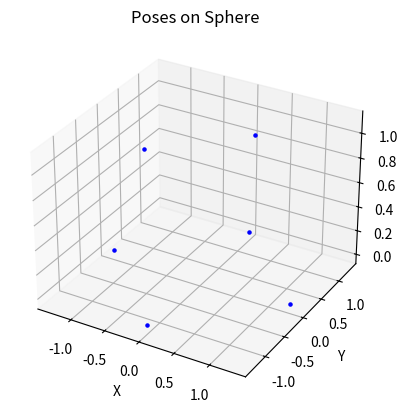

The matplotlib source for this figure:
import math
import numpy as np
import matplotlib.pyplot as plt
from mpl_toolkits.mplot3d import Axes3D

def pose_spherical(theta, phi, r):
    x = r * np.sin(phi) * np.cos(theta)
    y = r * np.sin(phi) * np.sin(theta)
    z = r * np.cos(phi)
    return x, y, z

def fibonacci_sphere(samples=1000):
    points = []
    phi = math.pi * (3. - math.sqrt(5.))  # golden angle in radians

    for i in range(samples):
        y = 1 - (i / float(samples - 1)) * 2  # y goes from 1 to -1
        radius = math.sqrt(1 - y * y)  # radius at y

        theta = phi * i  # golden angle increment

        x = math.cos(theta) * radius
        z = math.sin(theta) * radius

        points.append(cart2sph(x, y, z))

    return points


def cart2sph(x, y, z):
    rho = np.sqrt(x**2 + y**2 + z**2)
    phi = np.arccos(z / rho)
    theta = np.arctan2(y, x)
    return theta, phi, rho


_REGULAR_POSES = [(1.3, 0.0, 0.0), (-1.3, 0.0, 0.0), (0.0, 1.3, 0.0),
                 (0.0, -1.3, 0.0), (0.5, 0.5, -1.09087), (-0.5, -0.5, -1.09087)]
REGULAR_POSES = [cart2sph(p[0], p[1], p[2]) for p in _REGULAR_POSES]


# Visualize poses on a sphere

poses = [pose_spherical(theta, phi, -1.307) for theta, phi, _ in REGULAR_POSES]

fig = plt.figure()
ax = fig.add_subplot(111, projection='3d')

for pose in poses:
    ax.scatter(*pose, color='b', s=5)

ax.set_xlabel('X')
ax.set_ylabel('Y')
ax.set_zlabel('Z')
ax.set_title('Poses on Sphere')

plt.show()